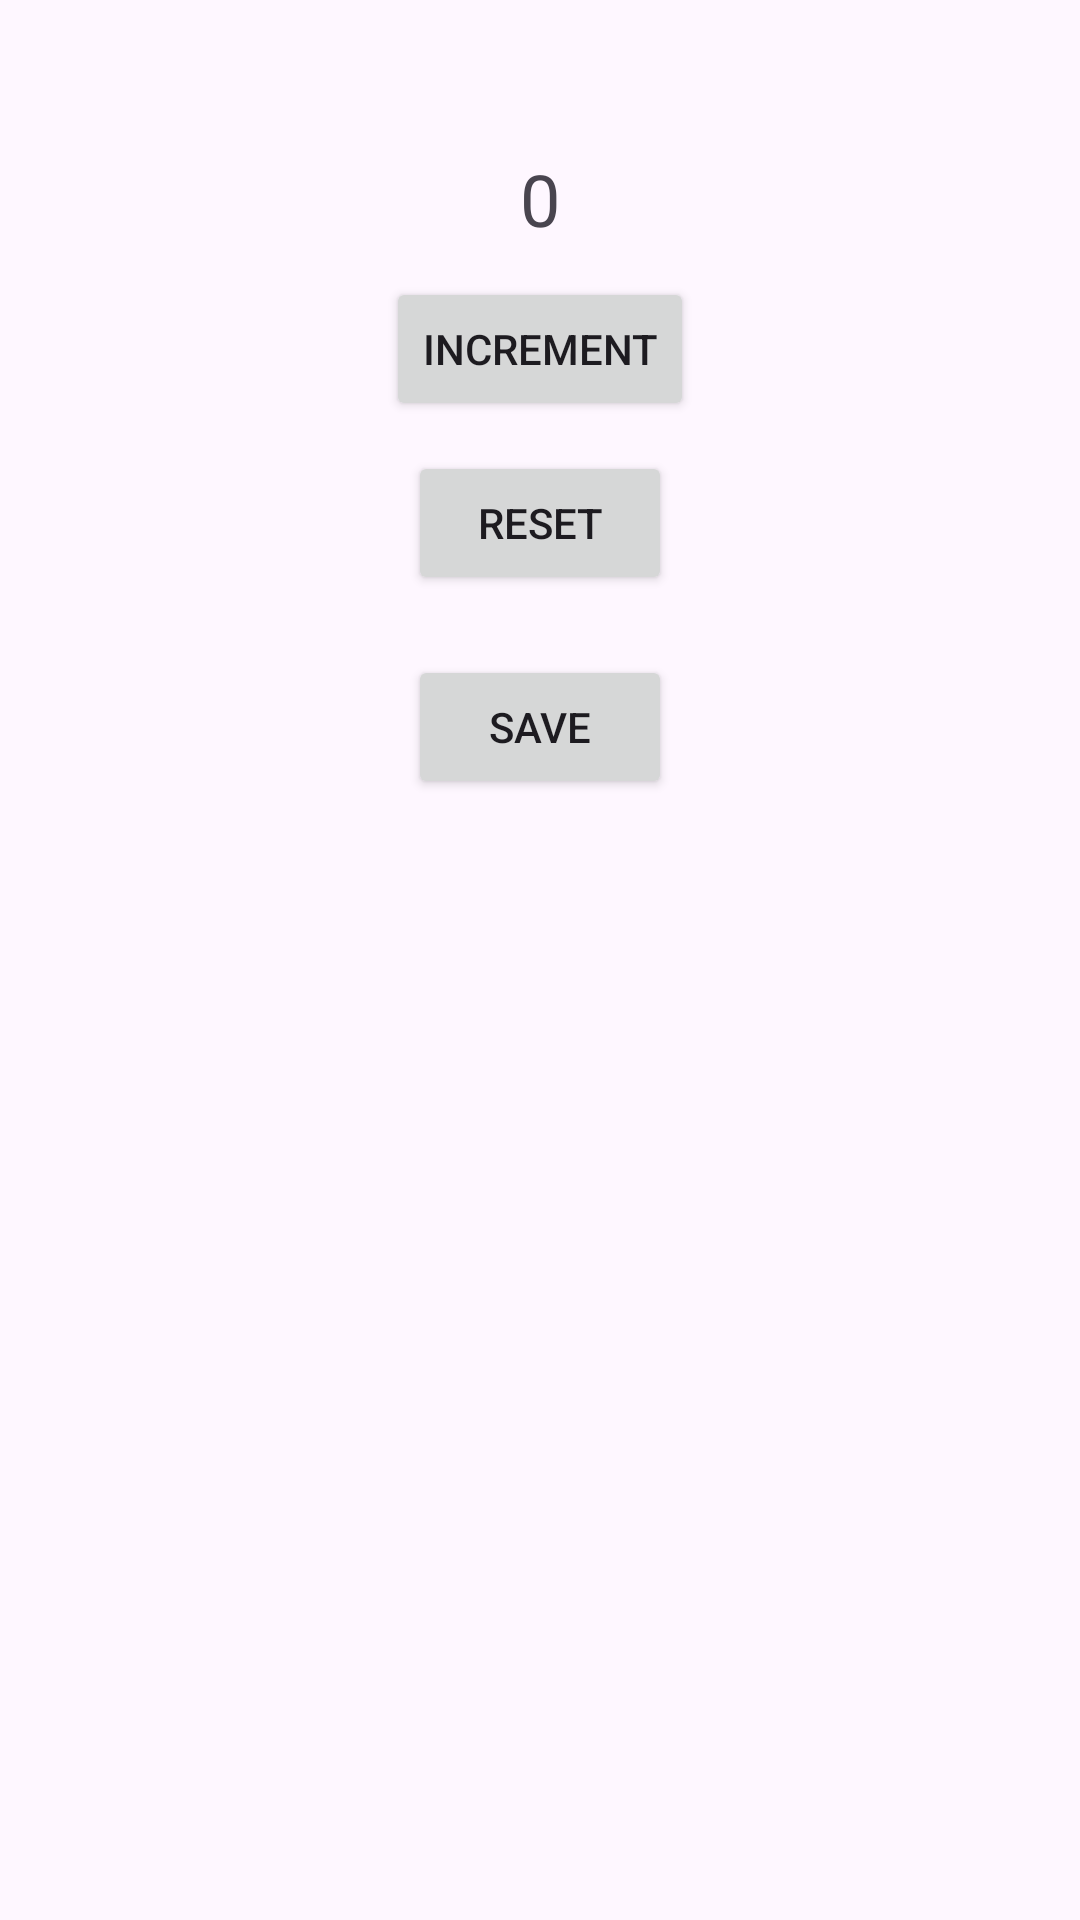

Android layout source for this screen:
<!-- AndroidManifest.xml: application theme Theme.TasbeehCounterSE -->
<!-- res/layout/activity_main.xml -->
<RelativeLayout xmlns:android="http://schemas.android.com/apk/res/android"
    xmlns:tools="http://schemas.android.com/tools"
    android:layout_width="match_parent"
    android:layout_height="match_parent"
    tools:context=".MainActivity">
    <TextView
        android:id="@+id/counterTextView"
        android:layout_width="wrap_content"
        android:layout_height="wrap_content"
        android:text="0"
        android:textSize="24sp"
        android:layout_centerHorizontal="true"
        android:layout_marginTop="50dp"/>

    <Button
        android:id="@+id/incrementButton"
        android:layout_width="wrap_content"
        android:layout_height="wrap_content"
        android:text="Increment"
        android:layout_below="@id/counterTextView"
        android:layout_centerHorizontal="true"
        android:layout_marginTop="10dp"/>

    <Button
        android:id="@+id/resetButton"
        android:layout_width="wrap_content"
        android:layout_height="wrap_content"
        android:text="Reset"
        android:layout_below="@id/incrementButton"
        android:layout_centerHorizontal="true"
        android:layout_marginTop="10dp"/>
    <Button
        android:id="@+id/saveButton"
        android:layout_width="wrap_content"
        android:layout_height="wrap_content"
        android:text="Save"
        android:layout_below="@id/resetButton"
        android:layout_centerHorizontal="true"
        android:layout_marginTop="20dp"/>




</RelativeLayout>
<!-- resources referenced by this layout -->
<resources>
  <style name="Theme.TasbeehCounterSE" parent="Base.Theme.TasbeehCounterSE" />
  <style name="Base.Theme.TasbeehCounterSE" parent="Theme.Material3.DayNight.NoActionBar">
          
          
      </style>
</resources>
